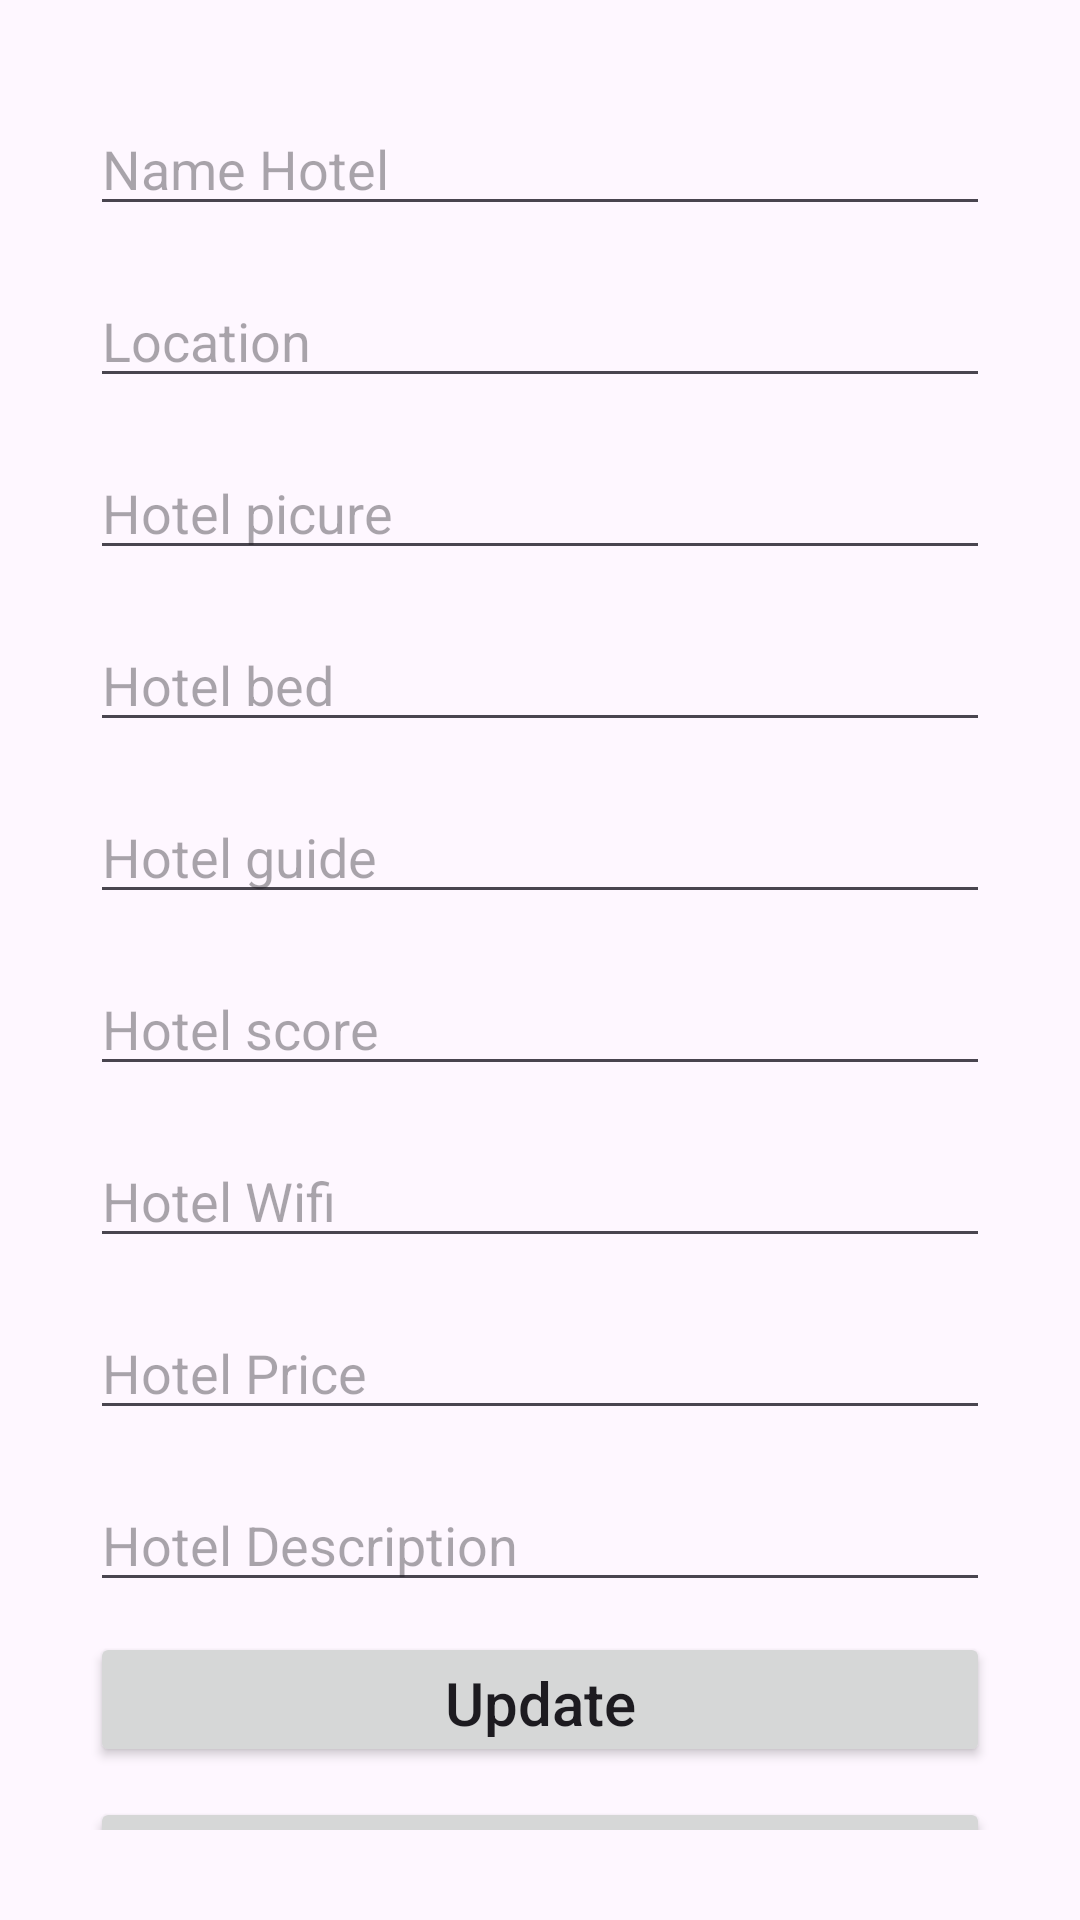

The Android layout XML behind this screen, and the referenced resources:
<!-- AndroidManifest.xml: application theme Theme.AppTourBooking -->
<!-- res/layout/activity_update_hotel.xml -->
<?xml version="1.0" encoding="utf-8"?>
<androidx.constraintlayout.widget.ConstraintLayout xmlns:android="http://schemas.android.com/apk/res/android"
    xmlns:app="http://schemas.android.com/apk/res-auto"
    xmlns:tools="http://schemas.android.com/tools"
    android:layout_width="match_parent"
    android:layout_height="match_parent"
    android:padding="30dp"
    tools:context=".Admin.UpdateHotelActivity">

    <EditText
        android:id="@+id/input0"
        android:layout_width="match_parent"
        android:layout_height="wrap_content"
        android:layout_marginTop="4dp"
        android:ems="10"
        android:hint="Name Hotel"
        android:inputType="textPersonName"
        app:layout_constraintEnd_toEndOf="parent"
        app:layout_constraintStart_toStartOf="parent"
        app:layout_constraintTop_toTopOf="parent" />

    <EditText
        android:id="@+id/input1"
        android:layout_width="match_parent"
        android:layout_height="wrap_content"
        android:layout_marginTop="16dp"
        android:ems="10"
        android:hint="Location"
        android:inputType="textPersonName"
        app:layout_constraintEnd_toEndOf="parent"
        app:layout_constraintStart_toStartOf="parent"
        app:layout_constraintTop_toBottomOf="@+id/input0" />

    <EditText
        android:id="@+id/input2"
        android:layout_width="match_parent"
        android:layout_height="wrap_content"
        android:layout_marginTop="16dp"
        android:ems="10"
        android:hint="Hotel picure"
        android:inputType="textPersonName"
        app:layout_constraintEnd_toEndOf="parent"
        app:layout_constraintStart_toStartOf="parent"
        app:layout_constraintTop_toBottomOf="@+id/input1" />
    <EditText
        android:id="@+id/input3"
        android:layout_width="match_parent"
        android:layout_height="wrap_content"
        android:layout_marginTop="16dp"
        android:ems="10"
        android:hint="Hotel bed"
        android:inputType="number"
        app:layout_constraintEnd_toEndOf="parent"
        app:layout_constraintStart_toStartOf="parent"
        app:layout_constraintTop_toBottomOf="@+id/input2" />
    <EditText
        android:id="@+id/input4"
        android:layout_width="match_parent"
        android:layout_height="wrap_content"
        android:layout_marginTop="16dp"
        android:ems="10"
        android:hint="Hotel guide"
        android:inputType="textPersonName"
        app:layout_constraintEnd_toEndOf="parent"
        app:layout_constraintStart_toStartOf="parent"
        app:layout_constraintTop_toBottomOf="@+id/input3" />
    <EditText
        android:id="@+id/input5"
        android:layout_width="match_parent"
        android:layout_height="wrap_content"
        android:layout_marginTop="16dp"
        android:ems="10"
        android:hint="Hotel score"
        android:inputType="number"
        app:layout_constraintEnd_toEndOf="parent"
        app:layout_constraintStart_toStartOf="parent"
        app:layout_constraintTop_toBottomOf="@+id/input4" />
    <EditText
        android:id="@+id/input6"
        android:layout_width="match_parent"
        android:layout_height="wrap_content"
        android:layout_marginTop="16dp"
        android:ems="10"
        android:hint="Hotel Wifi"
        android:inputType="textPersonName"
        app:layout_constraintEnd_toEndOf="parent"
        app:layout_constraintStart_toStartOf="parent"
        app:layout_constraintTop_toBottomOf="@+id/input5" />
    <EditText
        android:id="@+id/input7"
        android:layout_width="match_parent"
        android:layout_height="wrap_content"
        android:layout_marginTop="16dp"
        android:ems="10"
        android:hint="Hotel Price"
        android:inputType="number"
        app:layout_constraintEnd_toEndOf="parent"
        app:layout_constraintStart_toStartOf="parent"
        app:layout_constraintTop_toBottomOf="@+id/input6" />
    <EditText
        android:id="@+id/input8"
        android:layout_width="match_parent"
        android:layout_height="wrap_content"
        android:layout_marginTop="16dp"
        android:ems="10"
        android:hint="Hotel Description"
        android:inputType="textPersonName"
        app:layout_constraintEnd_toEndOf="parent"
        app:layout_constraintStart_toStartOf="parent"
        app:layout_constraintTop_toBottomOf="@+id/input7" />


    <Button
        android:id="@+id/update_button"
        android:layout_width="match_parent"
        android:layout_height="45dp"
        android:layout_marginTop="10dp"
        android:text="Update"
        android:textSize="20sp"
        android:textAllCaps="false"
        app:layout_constraintEnd_toEndOf="parent"
        app:layout_constraintStart_toStartOf="parent"
        app:layout_constraintTop_toBottomOf="@+id/input8" />
    <Button
        android:id="@+id/delete_button"
        android:layout_width="match_parent"
        android:layout_height="45dp"
        android:layout_marginTop="10dp"
        android:text="Delete"
        android:textSize="20sp"
        android:textAllCaps="false"
        app:layout_constraintEnd_toEndOf="parent"
        app:layout_constraintStart_toStartOf="parent"
        app:layout_constraintTop_toBottomOf="@+id/update_button" />
</androidx.constraintlayout.widget.ConstraintLayout>
<!-- resources referenced by this layout -->
<resources>
  <style name="Theme.AppTourBooking" parent="Base.Theme.AppTourBooking" />
  <style name="Base.Theme.AppTourBooking" parent="Theme.Material3.DayNight.NoActionBar">
          
          
      </style>
</resources>
